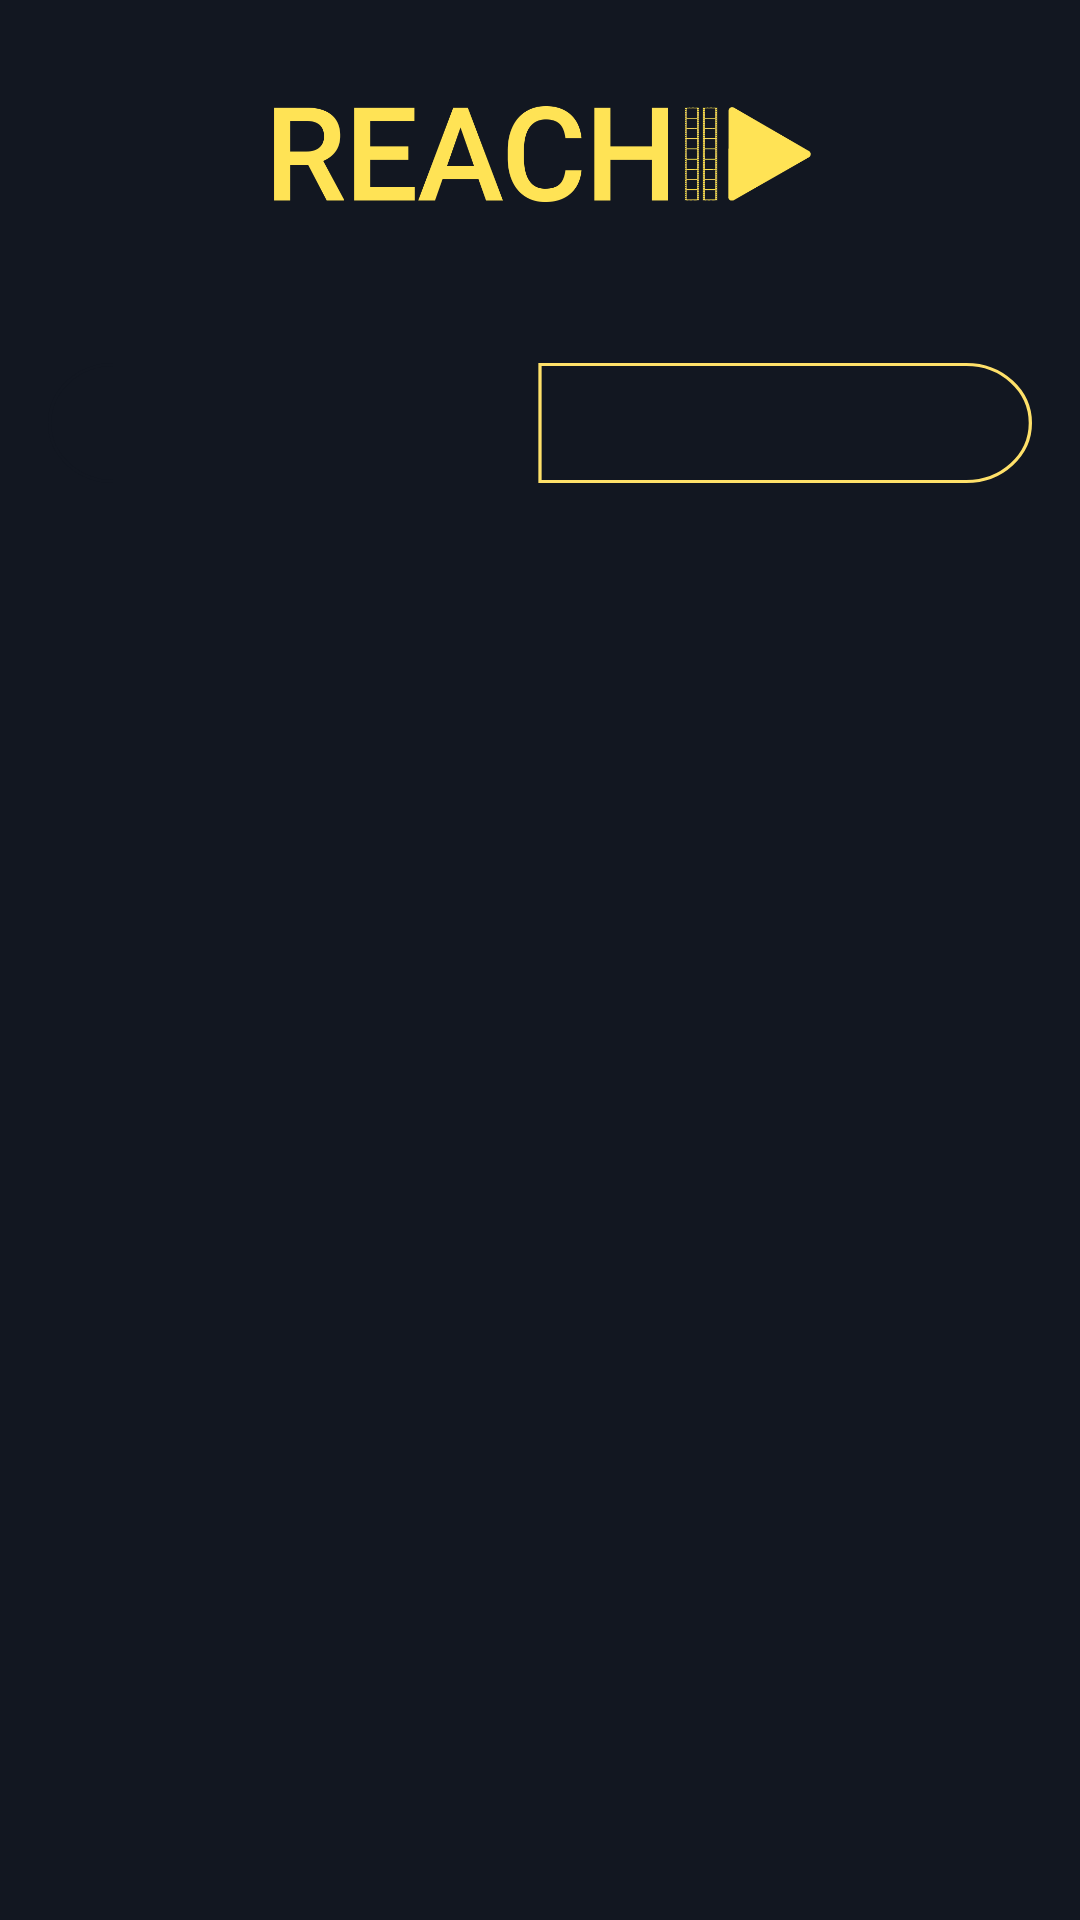

Write the Android layout XML for this screen, with the resource values it uses.
<!-- AndroidManifest.xml: application theme Theme.Movienocountry -->
<!-- res/layout/fragment_home.xml -->
<?xml version="1.0" encoding="utf-8"?>
<androidx.constraintlayout.widget.ConstraintLayout xmlns:android="http://schemas.android.com/apk/res/android"
    xmlns:app="http://schemas.android.com/apk/res-auto"
    xmlns:tools="http://schemas.android.com/tools"
    android:id="@+id/frameLayout4"
    android:layout_width="match_parent"
    android:layout_height="match_parent"
    tools:context=".feature_home.presentation.home.HomeFragment">

    <com.google.android.material.tabs.TabLayout
        android:id="@+id/tabLayout"
        android:layout_width="match_parent"
        android:layout_height="wrap_content"
        android:layout_margin="16dp"
        android:background="@drawable/boton_segmented"
        app:layout_constraintEnd_toEndOf="parent"
        app:layout_constraintStart_toStartOf="parent"
        app:layout_constraintTop_toBottomOf="@+id/imageView"
        app:tabBackground="@color/blue"
        app:tabGravity="fill"
        app:tabIndicatorAnimationMode="elastic"
        app:tabIndicatorColor="?attr/colorAccent"
        app:tabIndicatorFullWidth="true"
        app:tabIndicatorGravity="stretch"
        app:tabMode="fixed"
        app:tabSelectedTextColor="?attr/color"
        app:tabTextColor="?attr/colorAccent" />

    <androidx.viewpager2.widget.ViewPager2
        android:id="@+id/viewPager"
        android:layout_width="0dp"
        android:layout_height="0dp"
        android:elevation="4dp"
        app:layout_constraintBottom_toBottomOf="parent"
        app:layout_constraintEnd_toEndOf="parent"
        app:layout_constraintStart_toStartOf="parent"
        app:layout_constraintTop_toBottomOf="@id/tabLayout" />

    <ImageView
        android:id="@+id/imageView"
        android:layout_width="0dp"
        android:layout_height="85dp"
        android:layout_marginTop="16dp"
        android:src="@drawable/logocompleto"
        app:layout_constraintEnd_toEndOf="parent"
        app:layout_constraintStart_toStartOf="parent"
        app:layout_constraintTop_toTopOf="parent" />
</androidx.constraintlayout.widget.ConstraintLayout>
<!-- resources referenced by this layout -->
<resources>
  <color name="blue">#121721</color>
  <!-- drawable boton_segmented (drawable) -->
  <vector xmlns:android="http://schemas.android.com/apk/res/android"
      android:width="300dp"
      android:height="48dp"
      android:viewportWidth="300"
      android:viewportHeight="48">
      <group>
          <clip-path android:pathData="M0,24C0,12.95 8.95,4 20,4H150.5V44H20C8.95,44 0,35.05 0,24Z" />
  
      </group>
      <path
          android:fillColor="#00000000"
          android:pathData="M0.5,24C0.5,13.23 9.23,4.5 20,4.5H150V43.5H20C9.23,43.5 0.5,34.77 0.5,24Z"
          android:strokeWidth="1"
          android:strokeColor="#121721" />
      <group>
          <clip-path android:pathData="M149.5,4H280C291.05,4 300,12.95 300,24C300,35.05 291.05,44 280,44H149.5V4Z" />
      </group>
      <path
          android:fillColor="#00000000"
          android:pathData="M150,4.5H280C290.77,4.5 299.5,13.23 299.5,24C299.5,34.77 290.77,43.5 280,43.5H150V4.5Z"
          android:strokeWidth="1"
          android:strokeColor="#FFE16A" />
  </vector>
  <!-- drawable logocompleto: png bitmap (drawable, 49978 bytes) -->
  <style name="Theme.Movienocountry" parent="Base.Theme.Movienocountry" />
  <style name="Base.Theme.Movienocountry" parent="Theme.Material3.DayNight.NoActionBar">
          
          <item name="android:windowTranslucentStatus">false</item>
          <item name="android:statusBarColor">@color/transparent</item>
  
          
          
  
          <item name="colorPrimary">@color/white</item>
  
          <item name="colorSecondary">@color/white_secondary</item>
          <item name="colorOnSecondary">@color/blue</item>
  
          <item name="colorSurface">@color/blue</item>
          <item name="colorOnSurface">@color/white_secondary</item>
  
          <item name="android:colorBackground">@color/blue</item>
          <item name="colorOnBackground">@color/white_secondary</item>
  
          <item name="colorAccent">@color/yellow</item>
  
          <item name="color">@color/blue</item>
  
      </style>
  <color name="transparent">#0000FFFF</color>
  <color name="white">#FFFFFFFF</color>
  <color name="white_secondary">#EAE9E9</color>
  <color name="yellow">#FFE16A</color>
</resources>
